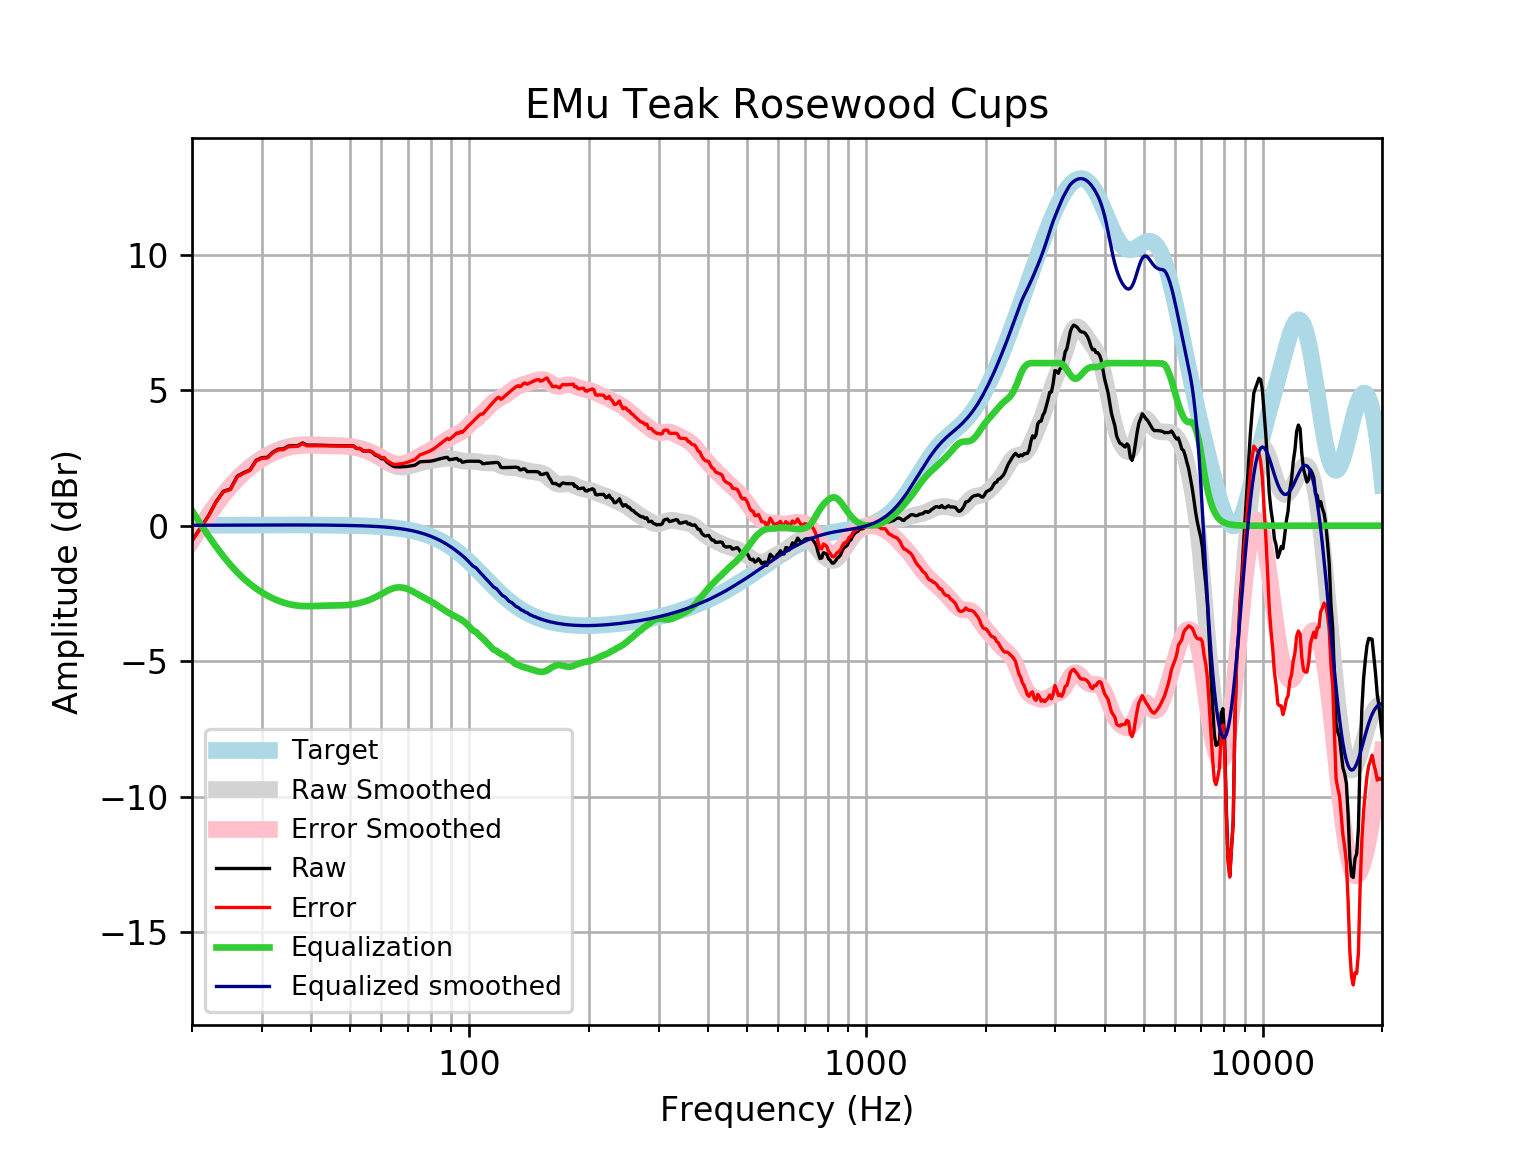

The data file committed next to this chart (first rows):
frequency, raw, error, smoothed, error_smoothed, equalization, equalized_raw, equalized_smoothed, target
20, -0.5499, -0.5664, -0.5419, -0.5584, 0.5584, 0.008497, 0.01646, 0.01648
21, -0.07979, -0.09744, -0.05414, -0.07179, 0.07179, -0.008008, 0.01765, 0.01765
22, 0.3654, 0.3466, 0.391, 0.3723, -0.3723, -0.006853, 0.01877, 0.01876
23, 0.8893, 0.8694, 0.7936, 0.7738, -0.7738, 0.1155, 0.01984, 0.01983
24, 1.271, 1.25, 1.154, 1.133, -1.133, 0.1382, 0.02085, 0.02084
25, 1.356, 1.335, 1.468, 1.446, -1.446, -0.08976, 0.02181, 0.02179
26, 1.827, 1.804, 1.74, 1.718, -1.718, 0.1093, 0.02271, 0.02269
27, 1.959, 1.935, 1.974, 1.95, -1.95, 0.008749, 0.02355, 0.02353
28, 2.061, 2.037, 2.172, 2.148, -2.148, -0.08676, 0.02433, 0.02431
29, 2.411, 2.386, 2.342, 2.317, -2.317, 0.09471, 0.02504, 0.02502
30, 2.512, 2.487, 2.485, 2.46, -2.46, 0.05269, 0.02567, 0.02566
31, 2.525, 2.499, 2.607, 2.581, -2.581, -0.05595, 0.02623, 0.02622
32, 2.718, 2.691, 2.71, 2.683, -2.683, 0.03473, 0.02668, 0.02668
33, 2.826, 2.798, 2.795, 2.768, -2.768, 0.05747, 0.02704, 0.02704
34, 2.835, 2.807, 2.863, 2.836, -2.836, -0.001252, 0.02728, 0.02728
35, 2.941, 2.913, 2.916, 2.888, -2.888, 0.05234, 0.0274, 0.0274
36, 2.95, 2.923, 2.953, 2.926, -2.926, 0.02424, 0.02739, 0.02739
37, 2.959, 2.932, 2.978, 2.95, -2.95, 0.008942, 0.02723, 0.02723
38, 3.053, 3.026, 2.99, 2.964, -2.964, 0.08929, 0.02691, 0.02692
39, 2.973, 2.946, 2.995, 2.968, -2.968, 0.004625, 0.02643, 0.02644
40, 2.975, 2.949, 2.992, 2.967, -2.967, 0.008577, 0.02578, 0.02579
41, 2.974, 2.949, 2.987, 2.962, -2.962, 0.01265, 0.02495, 0.02496
42, 2.971, 2.947, 2.98, 2.956, -2.956, 0.0152, 0.02393, 0.02393
43, 2.966, 2.944, 2.973, 2.951, -2.951, 0.0157, 0.02272, 0.02272
44, 2.961, 2.94, 2.968, 2.947, -2.947, 0.01452, 0.0213, 0.0213
45, 2.957, 2.937, 2.964, 2.945, -2.945, 0.01249, 0.01968, 0.01967
46, 2.954, 2.936, 2.961, 2.943, -2.943, 0.01067, 0.01785, 0.01783
47, 2.951, 2.935, 2.957, 2.941, -2.941, 0.01024, 0.01579, 0.01577
48, 2.949, 2.935, 2.95, 2.936, -2.936, 0.01249, 0.0135, 0.01347
49, 2.947, 2.936, 2.939, 2.928, -2.928, 0.01872, 0.01097, 0.01094
50, 2.946, 2.937, 2.924, 2.916, -2.916, 0.03011, 0.008186, 0.008144
51, 2.945, 2.94, 2.903, 2.898, -2.898, 0.0474, 0.005126, 0.00508
52, 2.849, 2.848, 2.877, 2.875, -2.875, -0.0257, 0.001774, 0.001724
53, 2.851, 2.852, 2.845, 2.847, -2.847, 0.003237, -0.001894, -0.001946
54, 2.756, 2.762, 2.809, 2.815, -2.815, -0.05934, -0.005905, -0.005958
55, 2.757, 2.767, 2.768, 2.778, -2.778, -0.02113, -0.01029, -0.01034
56, 2.758, 2.773, 2.721, 2.736, -2.736, 0.02134, -0.01508, -0.01514
57, 2.704, 2.724, 2.669, 2.689, -2.689, 0.01432, -0.02033, -0.02038
58, 2.598, 2.624, 2.611, 2.637, -2.637, -0.03929, -0.02607, -0.02611
59, 2.565, 2.598, 2.549, 2.581, -2.581, -0.01612, -0.03234, -0.03238
60, 2.469, 2.509, 2.483, 2.523, -2.523, -0.05321, -0.03921, -0.03925
61, 2.47, 2.517, 2.417, 2.464, -2.464, 0.00615, -0.04672, -0.04675
62, 2.348, 2.402, 2.353, 2.408, -2.408, -0.06063, -0.05494, -0.05496
63, 2.276, 2.34, 2.295, 2.359, -2.359, -0.08313, -0.06392, -0.06393
64, 2.208, 2.282, 2.246, 2.319, -2.319, -0.1114, -0.07372, -0.07373
65, 2.174, 2.259, 2.207, 2.291, -2.291, -0.1174, -0.0844, -0.08441
66, 2.172, 2.268, 2.181, 2.277, -2.277, -0.1049, -0.09604, -0.09603
67, 2.172, 2.28, 2.167, 2.276, -2.276, -0.1038, -0.1087, -0.1087
68, 2.175, 2.297, 2.164, 2.287, -2.287, -0.1122, -0.1224, -0.1224
69, 2.181, 2.318, 2.172, 2.309, -2.309, -0.1281, -0.1372, -0.1372
70, 2.192, 2.345, 2.188, 2.341, -2.341, -0.1496, -0.1533, -0.1533
71, 2.205, 2.376, 2.21, 2.38, -2.38, -0.1753, -0.1706, -0.1706
72, 2.22, 2.41, 2.236, 2.425, -2.425, -0.2044, -0.1892, -0.1892
73, 2.236, 2.445, 2.263, 2.472, -2.472, -0.2365, -0.2092, -0.2092
74, 2.297, 2.527, 2.29, 2.521, -2.521, -0.224, -0.2306, -0.2305
75, 2.357, 2.61, 2.315, 2.569, -2.569, -0.2121, -0.2535, -0.2534
76, 2.364, 2.642, 2.337, 2.615, -2.615, -0.2514, -0.2778, -0.2778
77, 2.368, 2.672, 2.356, 2.66, -2.66, -0.2919, -0.3037, -0.3037
78, 2.372, 2.703, 2.372, 2.704, -2.704, -0.3322, -0.3312, -0.3312
79, 2.376, 2.737, 2.387, 2.747, -2.747, -0.371, -0.3604, -0.3603
... 553 more rows
